Run: headless pygame with SDL's dummy video driver; simulated clock (each Clock.tick advances the game by its frame time, no real sleeping); random seed 0; keys injected as events and as key.get_pressed() state; mouse plan: one left click at the window centre at the start of phase 2, then a move to the lower-right quarter at the start of phase 3.
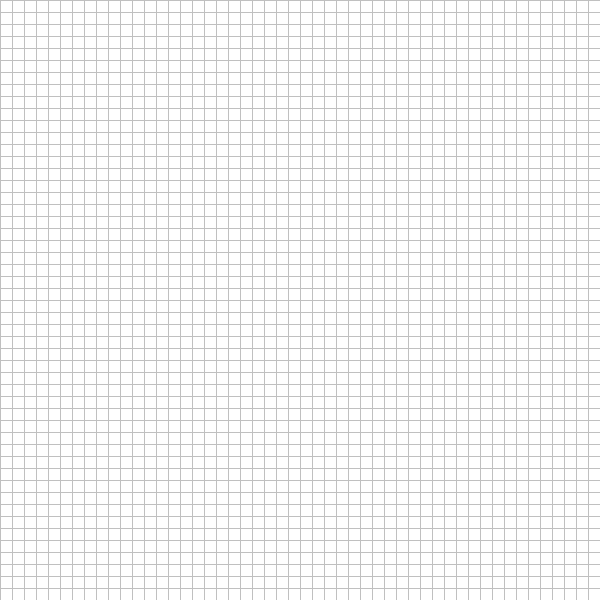
Frame 1 of 4 · flips 1–60 · no input
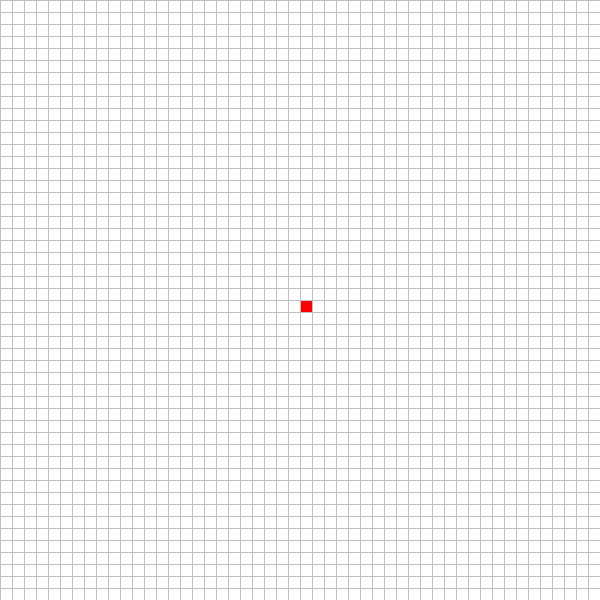
Frame 2 of 4 · flips 61–180 · clicked the window centre · tapped SPACE, RETURN · held RIGHT (→), D
Frame 3 of 4 · flips 181–300 · moved the mouse to the lower-right quarter · held DOWN (↓), S · screen unchanged from frame 2, image omitted
Frame 4 of 4 · flips 301–420 · held LEFT (←), A, UP (↑), W · screen unchanged from frame 3, image omitted

The pygame program that drew these frames:

# import statements
import pygame
# import math
from pygame.locals import *

# initializing the pygame
pygame.init()

# colors
white = (255, 255, 255)  # background
# black = (0, 0, 0)   # barrier
red = (255, 0, 0)  # start node
green = (0, 255, 0)  # open
yellow = (255, 255, 0)  # closed
grey = (192, 192, 192)  # grid lines
aqua = (0, 255, 255)  # end node

# window set up
# window dimensions
width = 600
height = 600
window = pygame.display.set_mode((width, height))
pygame.display.set_caption("shortest path finder ALGORITHM")
print("""
RED-> start_node
AQUA-> end_node
YELLOW-> path
press space_key to start algorithm
""")


# class spots
class Spot:
    def __init__(self, color=None, position=None):
        self.number_of_spots = 50
        self.spot_dimension = width // self.number_of_spots
        self.color = color
        self.startNode_isDrawn = 0
        self.endNode_isDrawn = 0
        # self.barrier_canBeDrawn = 0
        # self.barrier = []
        # self.new_barrier = []

        self.open_list = []
        self.closed_list = []
        self.k_score_list = []
        self.lst_neighbours = []

        self.position = position

        self.start_algo = False

    def make_Closed(self):
        self.color = yellow

    def make_Open(self):
        self.color = green

    # def make_barrier(self):
    #     self.color = black

    def make_startNode(self):
        self.color = red

    def make_endNode(self):
        self.color = aqua

    def Remove(self):
        self.color = white

    def Reset(self):
        self.color = white
        self.startNode_isDrawn = 0
        self.endNode_isDrawn = 0
        # self.barrier_canBeDrawn = 0
        self.position = None
        # self.barrier = []
        # self.new_barrier = []
        self.open_list = []
        self.closed_list = []
        self.k_score_list = []
        self.lst_neighbours = []
        self.start_algo = False

    def draw_spot(self, x, y):
        pygame.draw.rect(window, self.color, (x, y, self.spot_dimension, self.spot_dimension))


# variables
spot = Spot()
# barrier = Spot()  # for drawing barrier rect
start = Spot()  # for drawing starting rect
end = Spot()  # for drawing end rect
pos = None  # for mouse position after click
mouse_x = 0
mouse_y = 0


def k(curr_x, curr_y, end_x, end_y):
    x1 = curr_x
    x2 = end_x
    y1 = curr_y
    y2 = end_y

    # d = math.sqrt(((x1 - x2) ** 2) + ((y1 - y2) ** 2))  # for diagonal movement
    d = abs(x1 - x2) + abs(y1 - y2)  # for moving up down left right
    return d


def algorithm():
    for loopBack in range(1, spot.number_of_spots * 2):
        current_node = spot.closed_list[-1]

        # position of rect up, down, left, right with respect to current node
        if 0 < current_node[0] < width - spot.spot_dimension:
            spot.lst_neighbours.append([current_node[0] + spot.spot_dimension, current_node[1]])
        if 0 < current_node[0] < width - spot.spot_dimension:
            spot.lst_neighbours.append([current_node[0] - spot.spot_dimension, current_node[1]])
        if current_node[0] == 0:
            spot.lst_neighbours.append([current_node[0] + spot.spot_dimension, current_node[1]])
        if current_node[0] == width - spot.spot_dimension:
            spot.lst_neighbours.append([current_node[0] - spot.spot_dimension, current_node[1]])

        if 0 < current_node[1] < height - spot.spot_dimension:
            spot.lst_neighbours.append([current_node[0], current_node[1] - spot.spot_dimension])
        if 0 < current_node[1] < height - spot.spot_dimension:
            spot.lst_neighbours.append([current_node[0], current_node[1] + spot.spot_dimension])
        if current_node[1] == 0:
            spot.lst_neighbours.append([current_node[0], current_node[1] + spot.spot_dimension])
        if current_node[1] == height - spot.spot_dimension:
            spot.lst_neighbours.append([current_node[0], current_node[1] - spot.spot_dimension])

        # remove start node from open list
        if len(spot.open_list) == 1:
            spot.open_list.pop(0)

        for item in spot.lst_neighbours:
            # add neighbours to open list
            spot.open_list.append(item)
            # calculate KScore for each neighbour and append to k_score list
            KScore = k(item[0], item[1], end.position[0], end.position[1])
            spot.k_score_list.append(KScore)

        # append that neighbour to closed list which has minimum KScore
        spot.closed_list.append(spot.open_list[spot.k_score_list.index(min(spot.k_score_list))])

        # remove all neighbours to add new neighbours
        spot.lst_neighbours.clear()

    # make the neighbours green spot
    for i in spot.open_list:
        spot.make_Open()
        spot.draw_spot(i[0], i[1])

    # make the path with yellow color
    for j in spot.closed_list:
        spot.make_Closed()
        spot.draw_spot(j[0], j[1])

    return False


def start_algorithm():
    keys = pygame.key.get_pressed()
    # start if space key is pressed
    if keys[pygame.K_SPACE]:
        spot.start_algo = True
    if spot.start_algo:
        if start.position is not None and end.position is not None:
            spot.open_list.append(start.position)
            spot.closed_list.append(start.position)
            algorithm()


def drawGrid():
    # draw the grid lines
    for i in range(0, width):
        pygame.draw.line(window, grey, (0, i * spot.spot_dimension), (width, i * spot.spot_dimension))
    for j in range(0, height):
        pygame.draw.line(window, grey, (j * spot.spot_dimension, 0), (j * spot.spot_dimension, height))


def drawSpots():
    global mouse_x, mouse_y, pos

    # taking the mouse position (pos)
    if pygame.mouse.get_pressed(3):
        mouse_x, mouse_y = pygame.mouse.get_pos()

        # making correction in position
        if mouse_x / spot.spot_dimension >= int(mouse_x / spot.spot_dimension):
            mouse_x = int(mouse_x / spot.spot_dimension) * spot.spot_dimension
        if mouse_y / spot.spot_dimension >= int(mouse_y / spot.spot_dimension):
            mouse_y = int(mouse_y / spot.spot_dimension) * spot.spot_dimension
        pos = [mouse_x, mouse_y]

    # draw start and end spot if left mouse button is pressed
    if pygame.mouse.get_pressed(3)[0]:
        if start.startNode_isDrawn == 0 and start.position is None:
            start.position = pos.copy()
            start.startNode_isDrawn = 1
        if start.position != pos:
            if end.endNode_isDrawn == 0 and end.position is None:
                end.position = pos.copy()
                end.endNode_isDrawn = 1
        # if pos != start.position and pos != end.position:
        #     if end.endNode_isDrawn == 1 and start.startNode_isDrawn == 1:
        #         barrier.new_barrier = pos.copy()
        #         if len(barrier.barrier) == 0:
        #             barrier.barrier.append(barrier.new_barrier)
        #         elif len(barrier.barrier) != 0:
        #             if barrier.barrier.count(barrier.new_barrier) != 1:
        #                 barrier.barrier.append(barrier.new_barrier)
        #         barrier.barrier_canBeDrawn = 1

    # remove the spots if right mouse button is pressed
    if pygame.mouse.get_pressed(3)[2]:
        # barrier.Remove()
        start.Remove()
        end.Remove()
        if pos == start.position:
            start.startNode_isDrawn = 0
            start.position = None
            spot.Reset()
        if pos == end.position:
            end.endNode_isDrawn = 0
            end.position = None
            spot.Reset()
        # if len(barrier.barrier) > 0:
        #     if barrier.barrier.count(pos) == 1:
        #         barrier.barrier.pop(barrier.barrier.index(pos))

    # removing all the spots at once
    if pygame.mouse.get_pressed(3)[1]:
        spot.Reset()
        start.Reset()
        end.Reset()
        # barrier.Reset()

    # infinitely draw the spots on the window till removed by the user
    if start.startNode_isDrawn == 1:
        start.make_startNode()
        start.draw_spot(start.position[0], start.position[1])
    if end.endNode_isDrawn == 1:
        end.make_endNode()
        end.draw_spot(end.position[0], end.position[1])
    # if barrier.barrier_canBeDrawn == 1:
    #     barrier.make_barrier()
    #     for i in range(0, len(barrier.barrier)):
    #         barrier.draw_spot(barrier.barrier[i][0], barrier.barrier[i][1])


def reDrawWindow():
    # filling background with white color
    window.fill(white)
    # functions
    start_algorithm()
    # draw the spots on screen
    drawSpots()
    # draw the grid
    drawGrid()
    # updating the display everytime
    pygame.display.update()


# main function
def mainloop():
    run = True
    # running the programme till quit
    while run:
        # handling events
        for event in pygame.event.get():
            if event.type == pygame.QUIT:
                run = False
            # exit using escape button
            if event.type == pygame.KEYDOWN:
                if event.key == K_ESCAPE:
                    run = False
        reDrawWindow()
    pygame.quit()


if __name__ == "__main__":
    mainloop()
